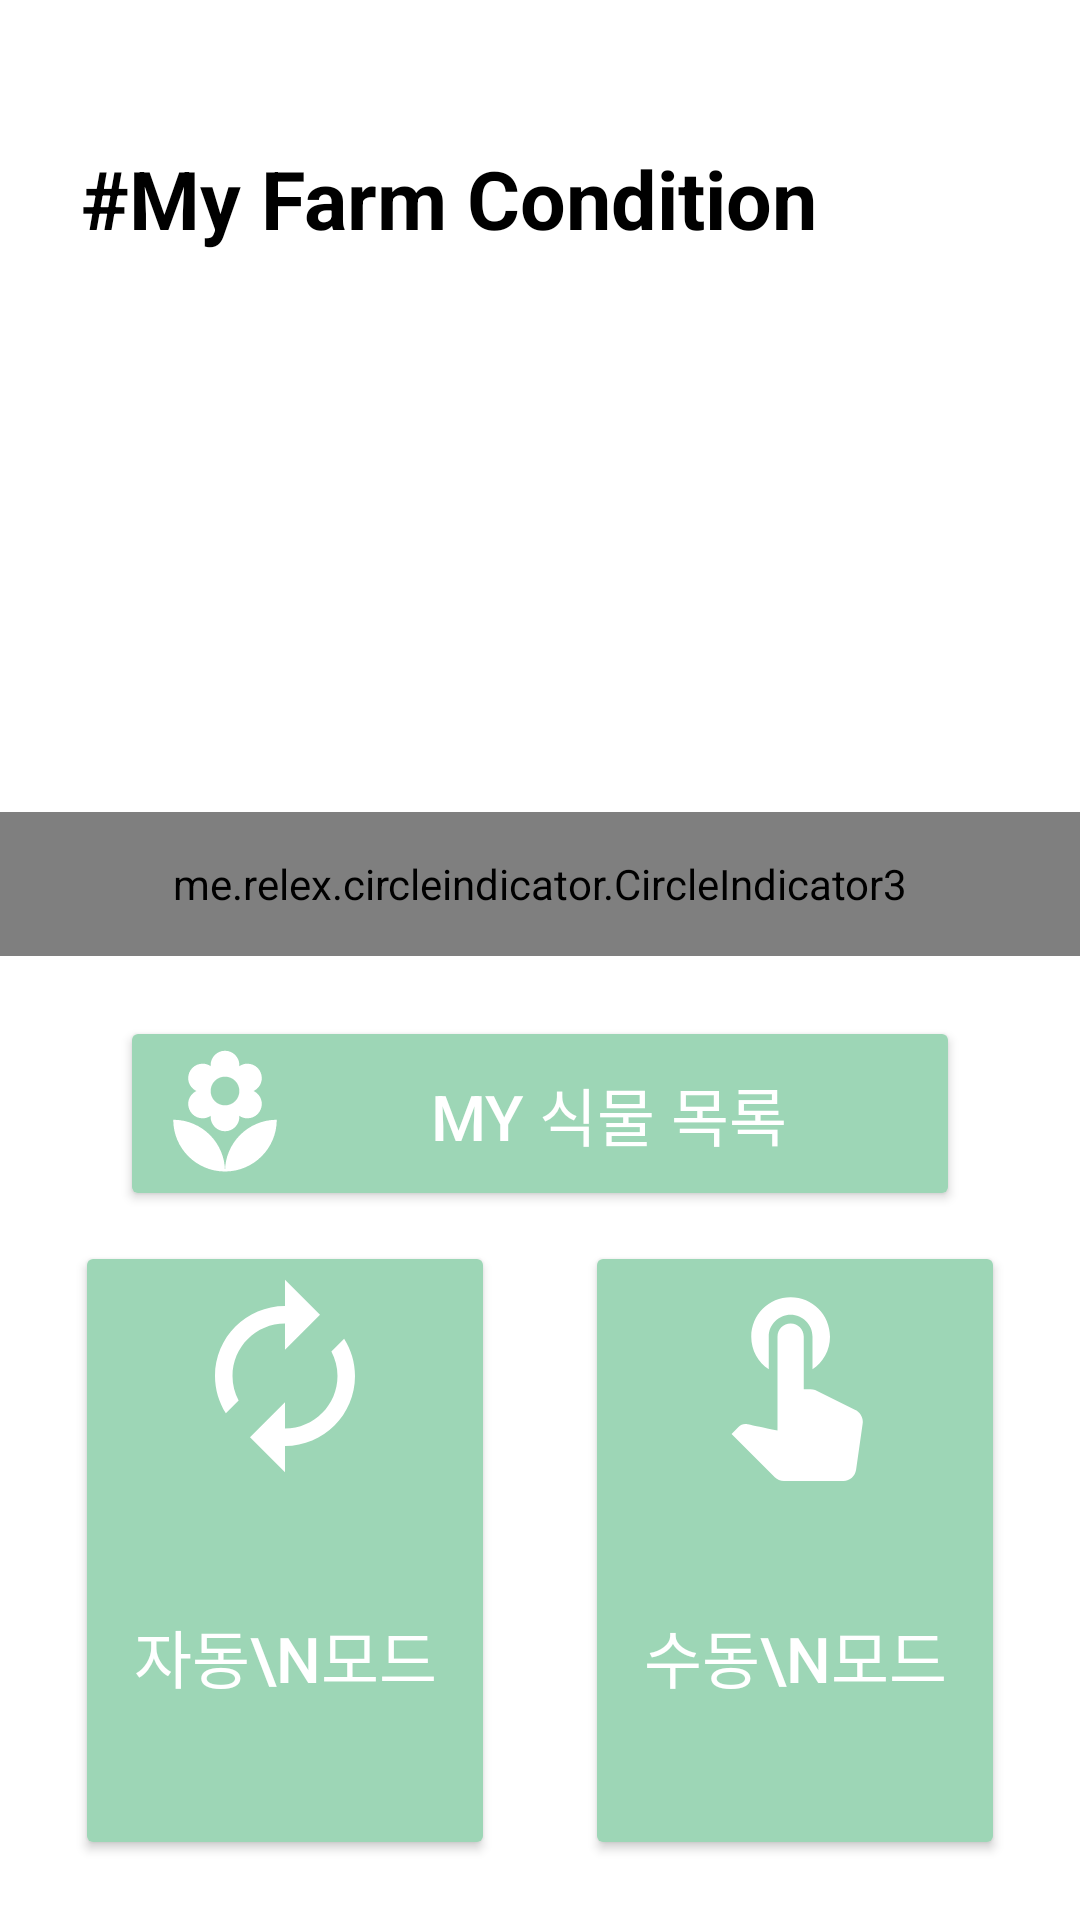

Write the Android layout XML for this screen, with the resource values it uses.
<!-- AndroidManifest.xml: application theme Theme.Tuto1 -->
<!-- res/layout/activity_main.xml -->
<?xml version="1.0" encoding="utf-8"?>
<LinearLayout xmlns:android="http://schemas.android.com/apk/res/android"
    xmlns:app="http://schemas.android.com/apk/res-auto"
    xmlns:tools="http://schemas.android.com/tools"
    android:layout_width="match_parent"
    android:layout_height="match_parent"
    android:orientation="vertical"
    android:layout_margin="10dp"
    android:layout_marginBottom="10dp"
    android:weightSum="10"
    tools:context=".MainActivity">

    <TextView
        android:layout_width="match_parent"
        android:layout_height="0dp"
        android:layout_weight="1"
        android:layout_marginStart="27dp"
        android:layout_marginTop="48dp"
        android:text="#My Farm Condition"
        android:textColor="@color/black"
        android:textSize="27sp"
        android:textStyle="bold"/>

    <FrameLayout
        android:layout_width="match_parent"
        android:layout_height="0dp"
        android:layout_weight="4"
        android:layout_marginBottom="20dp"
        android:layout_gravity="center"
        tools:layout_editor_absoluteX="25dp"
        tools:layout_editor_absoluteY="80dp">

        <androidx.viewpager2.widget.ViewPager2
            android:id="@+id/viewpager"
            android:layout_width="match_parent"
            android:layout_height="wrap_content"
            android:clipChildren="false"
            android:clipToPadding="false" />

        <me.relex.circleindicator.CircleIndicator3
            android:id="@+id/indicator"
            android:layout_width="match_parent"
            android:layout_height="48dp"
            android:layout_gravity="bottom"/>

    </FrameLayout>

    <Button
        android:id="@+id/plant_button"
        android:layout_width="match_parent"
        android:layout_height="0dp"
        android:layout_weight="1.2"
        android:layout_marginStart="40dp"
        android:layout_marginEnd="40dp"
        android:layout_marginBottom="10dp"
        android:backgroundTint="#9DD6B6"
        android:drawableLeft="@drawable/plant"
        android:drawableTint="@color/white"
        android:text="@string/myplant"
        android:textColor="@color/white"
        android:textSize="21dp" />

    <LinearLayout
        android:layout_width="match_parent"
        android:layout_height="0dp"
        android:layout_marginBottom="20dp"
        android:layout_gravity="center"
        android:layout_weight="3.8"
        android:gravity="center"
        android:orientation="horizontal">
        <Button
            android:id="@+id/auto_button"
            android:layout_width="140dp"
            android:layout_height="match_parent"
            android:layout_marginRight="30dp"
            android:backgroundTint="#9DD6B6"
            android:drawableTop="@drawable/auto_mode"
            android:drawableTint="@color/white"
            android:text="자동\n모드"
            android:textColor="@color/white"
            android:textSize="21dp" />

        <Button
            android:id="@+id/manual_button"
            android:layout_width="140dp"
            android:layout_height="match_parent"
            android:backgroundTint="#9DD6B6"
            android:drawableTop="@drawable/manual_mode"
            android:drawableTint="@color/white"
            android:text="수동\n모드"
            android:textColor="@color/white"
            android:textSize="21dp" />

    </LinearLayout>

</LinearLayout>
<!-- resources referenced by this layout -->
<resources>
  <!-- drawable auto_mode (drawable) -->
  <vector xmlns:android="http://schemas.android.com/apk/res/android"
      android:width="70dp"
      android:height="70dp"
      android:viewportWidth="24"
      android:viewportHeight="24"
      android:tint="#FFFFFF">
    <path
        android:fillColor="@android:color/white"
        android:pathData="M12,6v3l4,-4 -4,-4v3c-4.42,0 -8,3.58 -8,8 0,1.57 0.46,3.03 1.24,4.26L6.7,14.8c-0.45,-0.83 -0.7,-1.79 -0.7,-2.8 0,-3.31 2.69,-6 6,-6zM18.76,7.74L17.3,9.2c0.44,0.84 0.7,1.79 0.7,2.8 0,3.31 -2.69,6 -6,6v-3l-4,4 4,4v-3c4.42,0 8,-3.58 8,-8 0,-1.57 -0.46,-3.03 -1.24,-4.26z"/>
  </vector>
  <!-- drawable manual_mode (drawable) -->
  <vector
      android:tint="#FFFFFF"
      android:viewportHeight="24"
      android:viewportWidth="24"
      android:width="70dp"
      android:height="70dp"
      xmlns:android="http://schemas.android.com/apk/res/android">
      <path android:fillColor="@android:color/white"
          android:pathData="M9,11.24V7.5C9,6.12 10.12,5 11.5,5S14,6.12 14,7.5v3.74c1.21,-0.81 2,-2.18 2,-3.74C16,5.01 13.99,3 11.5,3S7,5.01 7,7.5C7,9.06 7.79,10.43 9,11.24zM18.84,15.87l-4.54,-2.26c-0.17,-0.07 -0.35,-0.11 -0.54,-0.11H13v-6C13,6.67 12.33,6 11.5,6S10,6.67 10,7.5v10.74c-3.6,-0.76 -3.54,-0.75 -3.67,-0.75c-0.31,0 -0.59,0.13 -0.79,0.33l-0.79,0.8l4.94,4.94C9.96,23.83 10.34,24 10.75,24h6.79c0.75,0 1.33,-0.55 1.44,-1.28l0.75,-5.27c0.01,-0.07 0.02,-0.14 0.02,-0.2C19.75,16.63 19.37,16.09 18.84,15.87z"/>
  </vector>
  <!-- drawable plant (drawable) -->
  <vector xmlns:android="http://schemas.android.com/apk/res/android"
      android:width="46dp"
      android:height="46dp"
      android:viewportWidth="24"
      android:viewportHeight="24"
      android:tint="#FFFFFF">
    <path
        android:fillColor="@android:color/white"
        android:pathData="M12,22c4.97,0 9,-4.03 9,-9 -4.97,0 -9,4.03 -9,9zM5.6,10.25c0,1.38 1.12,2.5 2.5,2.5 0.53,0 1.01,-0.16 1.42,-0.44l-0.02,0.19c0,1.38 1.12,2.5 2.5,2.5s2.5,-1.12 2.5,-2.5l-0.02,-0.19c0.4,0.28 0.89,0.44 1.42,0.44 1.38,0 2.5,-1.12 2.5,-2.5 0,-1 -0.59,-1.85 -1.43,-2.25 0.84,-0.4 1.43,-1.25 1.43,-2.25 0,-1.38 -1.12,-2.5 -2.5,-2.5 -0.53,0 -1.01,0.16 -1.42,0.44l0.02,-0.19C14.5,2.12 13.38,1 12,1S9.5,2.12 9.5,3.5l0.02,0.19c-0.4,-0.28 -0.89,-0.44 -1.42,-0.44 -1.38,0 -2.5,1.12 -2.5,2.5 0,1 0.59,1.85 1.43,2.25 -0.84,0.4 -1.43,1.25 -1.43,2.25zM12,5.5c1.38,0 2.5,1.12 2.5,2.5s-1.12,2.5 -2.5,2.5S9.5,9.38 9.5,8s1.12,-2.5 2.5,-2.5zM3,13c0,4.97 4.03,9 9,9 0,-4.97 -4.03,-9 -9,-9z"/>
  </vector>
  <string name="myplant">My 식물 목록</string>
  <style name="Theme.Tuto1" parent="Theme.MaterialComponents.DayNight.DarkActionBar">
          
          <item name="colorPrimary">@color/purple_500</item>
          <item name="colorPrimaryVariant">@color/purple_700</item>
          <item name="colorOnPrimary">@color/white</item>
          
          <item name="colorSecondary">@color/teal_200</item>
          <item name="colorSecondaryVariant">@color/teal_700</item>
          <item name="colorOnSecondary">@color/black</item>
          
          <item name="android:statusBarColor" tools:targetApi="l">?attr/colorPrimaryVariant</item>
          
      </style>
  <!-- not gathered from this repository: default colours our renderer supplied (Android Studio template values) -->
  <color name="purple_500">#FF6200EE</color>
  <color name="purple_700">#FF3700B3</color>
  <color name="teal_200">#FF03DAC5</color>
  <color name="teal_700">#FF018786</color>
  <color name="black">#FF000000</color>
  <color name="white">#FFFFFFFF</color>
</resources>
